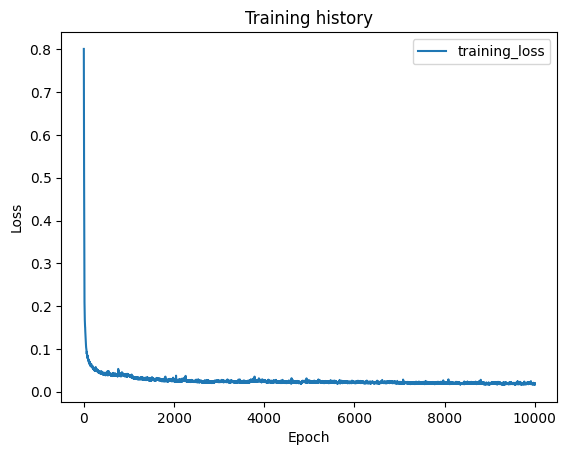

Values plotted in this chart, from the file beside it:
epoch, train_loss, val_loss
1, 0.8013, 0.0
2, 0.7197, 0.0
3, 0.6697, 0.0
4, 0.6273, 0.0
5, 0.593, 0.0
6, 0.551, 0.0
7, 0.5052, 0.0
8, 0.4603, 0.0
9, 0.4118, 0.0
10, 0.3681, 0.0
11, 0.3237, 0.0
12, 0.2866, 0.0
13, 0.2617, 0.0
14, 0.2395, 0.0
15, 0.2265, 0.0
16, 0.2089, 0.0
17, 0.1999, 0.0
18, 0.1915, 0.0
19, 0.1857, 0.0
20, 0.181, 0.0
21, 0.1743, 0.0
22, 0.1704, 0.0
23, 0.1669, 0.0
24, 0.1628, 0.0
25, 0.1604, 0.0
26, 0.1585, 0.0
27, 0.1552, 0.0
28, 0.1528, 0.0
29, 0.151, 0.0
30, 0.1509, 0.0
31, 0.1456, 0.0
32, 0.1441, 0.0
33, 0.143, 0.0
34, 0.1397, 0.0
35, 0.1378, 0.0
36, 0.1361, 0.0
37, 0.1358, 0.0
38, 0.1326, 0.0
39, 0.129, 0.0
40, 0.128, 0.0
41, 0.1255, 0.0
42, 0.1257, 0.0
43, 0.1192, 0.0
44, 0.1192, 0.0
45, 0.1155, 0.0
46, 0.1127, 0.0
47, 0.1115, 0.0
48, 0.111, 0.0
49, 0.1082, 0.0
50, 0.1046, 0.0
51, 0.1045, 0.0
52, 0.1053, 0.0
53, 0.1021, 0.0
54, 0.1018, 0.0
55, 0.1003, 0.0
56, 0.1007, 0.0
57, 0.1001, 0.0
58, 0.09765, 0.0
59, 0.09756, 0.0
60, 0.09727, 0.0
... 9,940 more rows
